pico-8 play session: mixed d-pad (fixed 12-tick cycle)

[t = 1 s] mixed d-pad (1.2s cycle ×~1): → ← ↑ ↓ + 🅾/❎ taps, ~1s
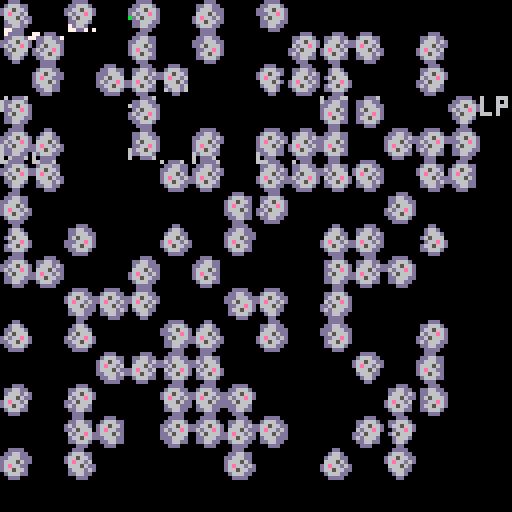
[t = 2 s] mixed d-pad (1.2s cycle ×~1): → ← ↑ ↓ + 🅾/❎ taps, ~2s
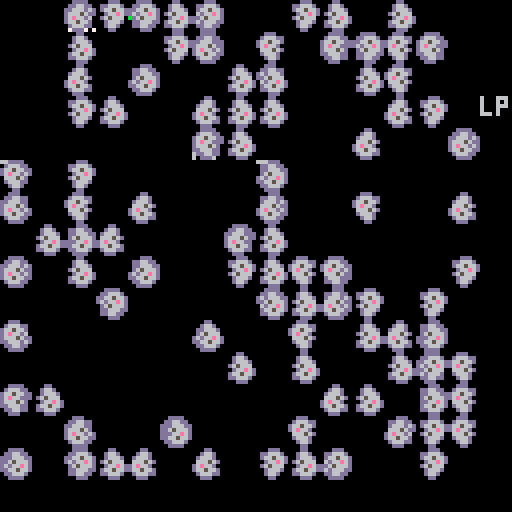
[t = 8 s] mixed d-pad (1.2s cycle ×~6): → ← ↑ ↓ + 🅾/❎ taps, ~8s
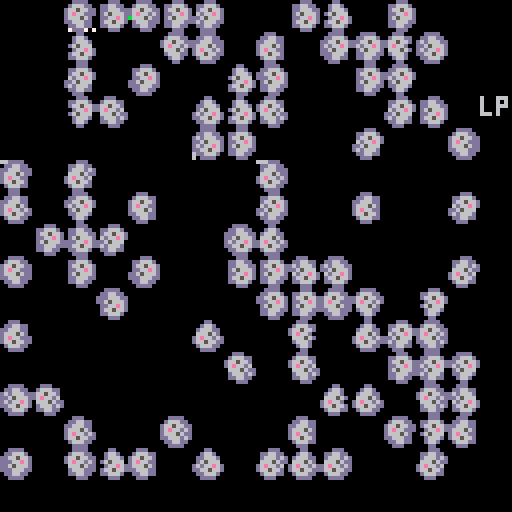

pico-8 cartridge
version 26
__lua__
z=15
timer=19
for i=0,z*z do
	mset(i%15,i/15,rnd(2))
end
::_::
timer+=1
if timer%20==0 then
	for i=0,z*z do
		px,py=flr(i%z)*8,flr(i/z)*8
		if mget(i%z,i/z)>0 then
			spr(1,px,py,1,1,rnd(2)>1,rnd(2)<1)
		else
			rectfill(px,py,px+7,py+7,0)
		end	
	end
	timer=0
end
--change state
if t()%2==0 then
	for i=0,z*z do
		mx,my=i%z,flr(i/z)
		n=-mget(mx,my)
		for j=0,8 do
			px,py=flr(mx+j%3-1)*8+4,flr(my+j%3-1)*8+4
			if	pget(px,py)>0 then
				n+=1
			end
		end
		if (n<2 or n>3) mset(mx,my,0)
		if (n==3) mset(mx,my,1) 
	end
end
flip()
goto _
__gfx__
0000000000ddd0000000000000000000000000000000000000000000000000000000000000000000000000000000000000000000000000000000000000000000
000000000d666dd00000000000000000000000000000000000000000000000000000000000000000000000000000000000000000000000000000000000000000
00700700d66566d00000000000000000000000000000000000000000000000000000000000000000000000000000000000000000000000000000000000000000
00077000d6e66d000000000000000000000000000000000000000000000000000000000000000000000000000000000000000000000000000000000000000000
00077000066656d00000000000000000000000000000000000000000000000000000000000000000000000000000000000000000000000000000000000000000
007007000d666d000000000000000000000000000000000000000000000000000000000000000000000000000000000000000000000000000000000000000000
0000000000d66d000000000000000000000000000000000000000000000000000000000000000000000000000000000000000000000000000000000000000000
00000000000dd0000000000000000000000000000000000000000000000000000000000000000000000000000000000000000000000000000000000000000000
